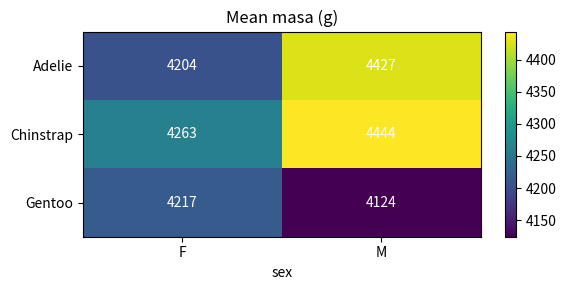
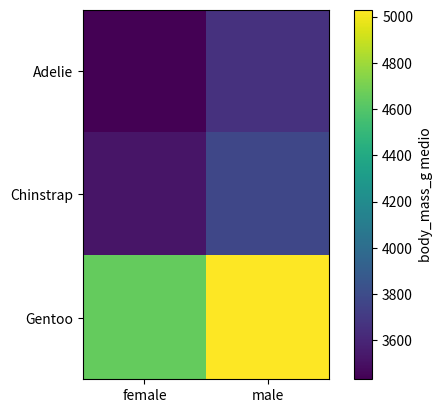

Generate these figures, in order, with matplotlib:
import numpy as np
import pandas as pd
import matplotlib.pyplot as plt

rng = np.random.default_rng(42)

df = pd.DataFrame({
    'species': np.repeat(['Adelie', 'Chinstrap', 'Gentoo'], [12, 8, 10]),
    'island' : rng.choice(['Biscoe', 'Dream', 'Torgersen'], 30),
    'sex'    : rng.choice(['M', 'F'], 30),
    'masa'   : rng.normal(4200, 600, 30),
})
print(df.head())

pivot = df.pivot_table(
    index='species',
    columns='sex',
    values='masa',
    aggfunc='mean',
)
print('mean masa por species × sex:')
print(pivot.round(0))

pivot_m = df.pivot_table(
    index='species', columns='sex', values='masa',
    aggfunc='mean', margins=True, margins_name='Total',
)
print(pivot_m.round(0))

pivot_multi = df.pivot_table(
    index='species', columns='sex', values='masa',
    aggfunc=['mean', 'count'],
)
print(pivot_multi.round(0))

ct = pd.crosstab(df['species'], df['island'])
print('counts species × island:')
print(ct)
print('\nnormalizado por fila (% por species):')
print(pd.crosstab(df['species'], df['island'], normalize='index').round(2))
print('\nnormalizado total:')
print(pd.crosstab(df['species'], df['island'], normalize='all').round(3))

fig, ax = plt.subplots(figsize=(6, 3))
im = ax.imshow(pivot.values, cmap='viridis', aspect='auto')
ax.set_xticks(range(len(pivot.columns)))
ax.set_xticklabels(pivot.columns)
ax.set_yticks(range(len(pivot.index)))
ax.set_yticklabels(pivot.index)
ax.set_xlabel('sex')
ax.set_title('Mean masa (g)')
plt.colorbar(im)

# anotar valores
for i in range(pivot.shape[0]):
    for j in range(pivot.shape[1]):
        ax.text(j, i, f'{pivot.values[i,j]:.0f}', ha='center', va='center', color='white')
plt.tight_layout()
plt.show()

import numpy as np, pandas as pd

def make_penguins(seed=42, with_na=False):
    """DataFrame sintetico estilo Palmer Penguins (344 filas), sin internet."""
    rng = np.random.default_rng(seed)
    cfg = {  # especie: (n, islas, bill_len, bill_depth, flipper, body_mass)
        'Adelie':    (152, ['Torgersen', 'Biscoe', 'Dream'], 38.8, 18.3, 190, 3700),
        'Chinstrap': (68,  ['Dream'],                        48.8, 18.4, 196, 3733),
        'Gentoo':    (124, ['Biscoe'],                       47.5, 15.0, 217, 5076),
    }
    filas = []
    for sp, (n, islas, bl, bd, fl, bm) in cfg.items():
        for _ in range(n):
            sex = rng.choice(['male', 'female'])
            k = 1.0 if sex == 'male' else 0.93
            filas.append({
                'species': sp,
                'island': rng.choice(islas),
                'bill_length_mm': round(float(rng.normal(bl, 2.5)), 1),
                'bill_depth_mm': round(float(rng.normal(bd, 1.2)), 1),
                'flipper_length_mm': float(round(rng.normal(fl, 6))),
                'body_mass_g': float(round(rng.normal(bm * k, 300))),
                'sex': sex,
            })
    df = pd.DataFrame(filas)
    if with_na:
        idx = rng.choice(df.index, size=12, replace=False)
        df.loc[idx[:6], 'bill_length_mm'] = np.nan
        df.loc[idx[6:], 'sex'] = np.nan
    return df

import matplotlib
matplotlib.use('Agg')
import matplotlib.pyplot as plt
df = make_penguins()
piv = df.pivot_table(index='species', columns='sex', values='body_mass_g', aggfunc='mean')
print(piv.round(1))
assert piv.shape[0] == 3

piv_m = df.pivot_table(index='species', columns='sex', values='body_mass_g',
                       aggfunc='mean', margins=True, margins_name='TOTAL')
print(piv_m.round(1))
assert 'TOTAL' in piv_m.index

ct = pd.crosstab(df['species'], df['island'])
print(ct)
assert ct.values.sum() == 344

ctn = pd.crosstab(df['species'], df['island'], normalize='index')
print((ctn * 100).round(1))
assert np.allclose(ctn.sum(axis=1), 1.0)   # cada fila suma 100%

fig, ax = plt.subplots()
im = ax.imshow(piv.values, cmap='viridis')
ax.set_xticks(range(len(piv.columns))); ax.set_xticklabels(piv.columns)
ax.set_yticks(range(len(piv.index)));   ax.set_yticklabels(piv.index)
fig.colorbar(im, label='body_mass_g medio')
plt.close(fig)          # no lo mostramos, solo verificamos que se construye
assert im is not None
print('Heatmap del pivot construido correctamente.')
